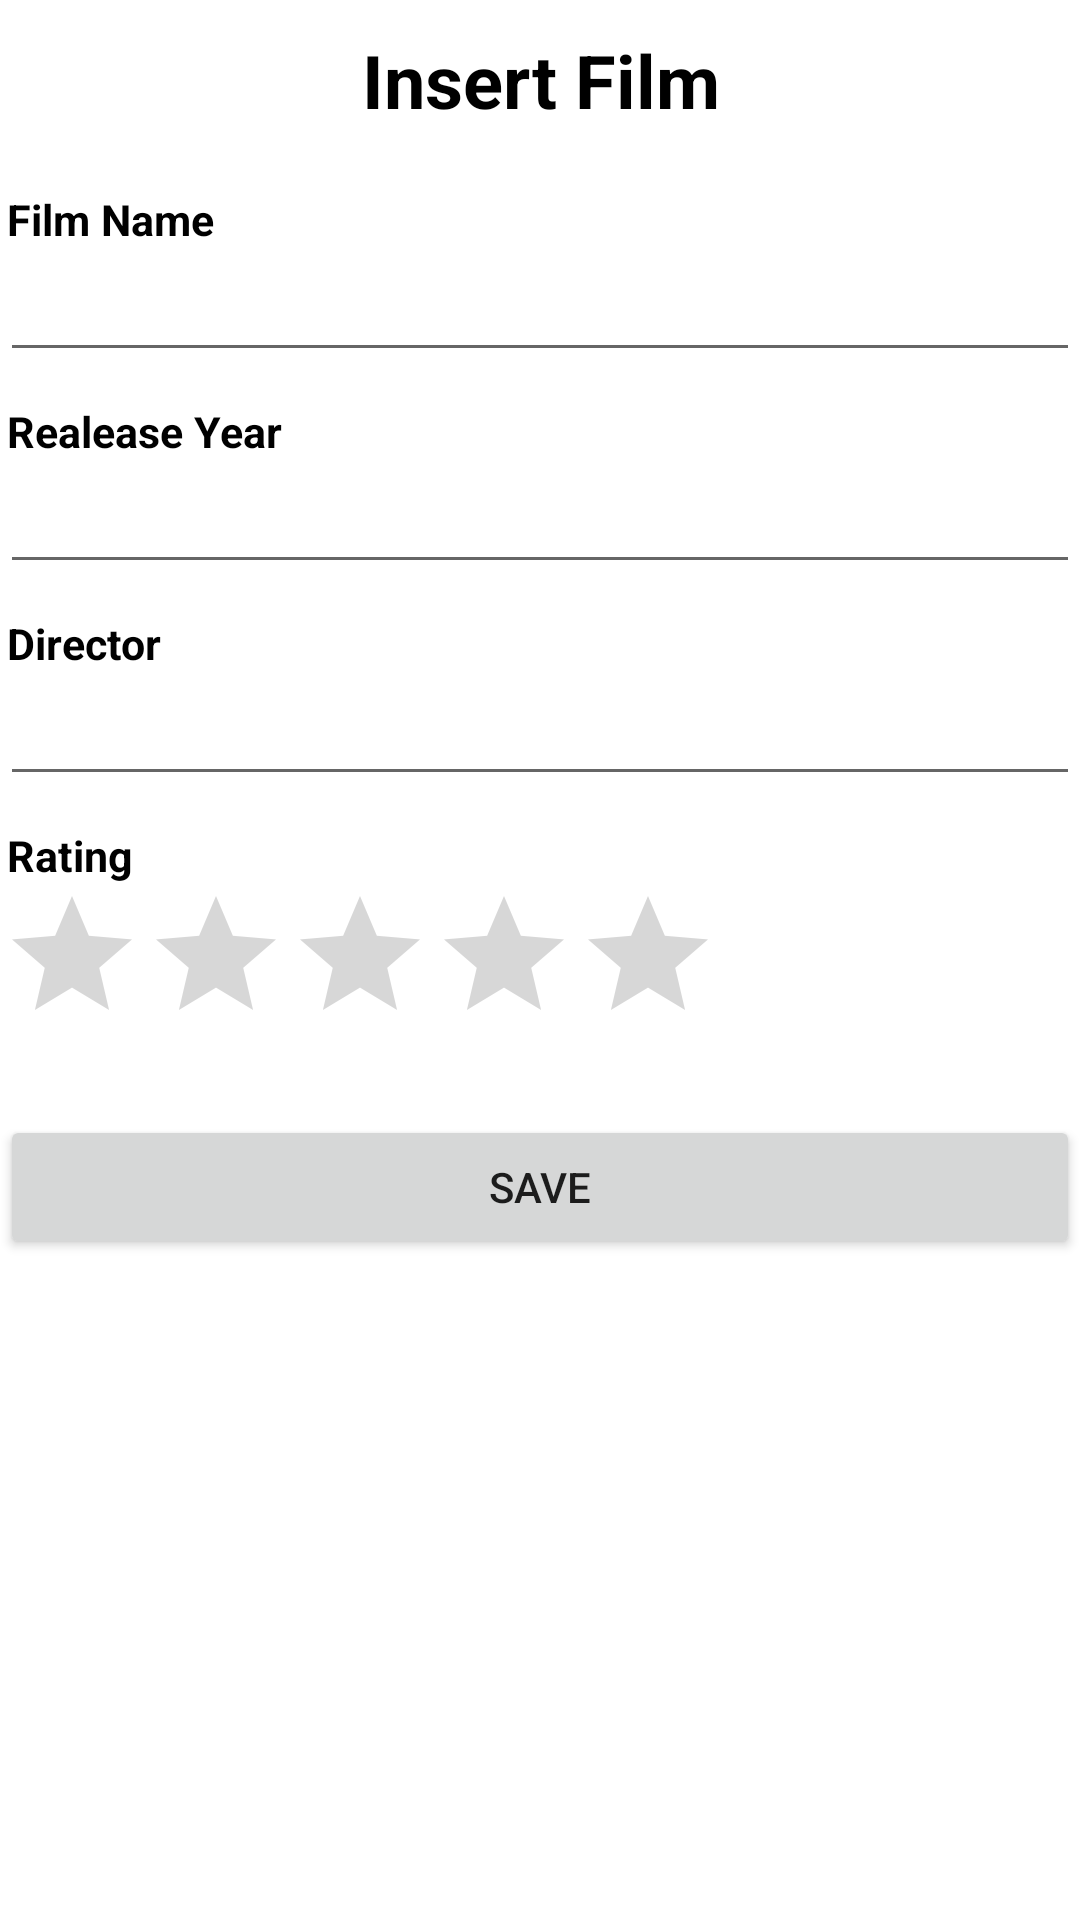

This screen was rendered from an Android layout file. Write that file and the resources it references.
<!-- AndroidManifest.xml: application theme Theme.FilmSaya -->
<!-- res/layout/activity_insert_film.xml -->
<?xml version="1.0" encoding="utf-8"?>
<RelativeLayout xmlns:android="http://schemas.android.com/apk/res/android"
    xmlns:app="http://schemas.android.com/apk/res-auto"
    xmlns:tools="http://schemas.android.com/tools"
    android:layout_width="match_parent"
    android:layout_height="match_parent"
    android:layout_margin="12dp"
    tools:context=".InsertFilmActivity">

    <LinearLayout
        android:layout_width="match_parent"
        android:layout_height="match_parent"
        android:gravity="top"
        android:orientation="vertical">

        <TextView
            android:layout_width="match_parent"
            android:layout_height="wrap_content"
            android:layout_marginTop="10dp"
            android:layout_marginBottom="10dp"
            android:text="Insert Film"
            android:textAlignment="center"
            android:textColor="#000"
            android:textSize="12pt"
            android:textStyle="bold" />

        <TextView
            android:layout_width="match_parent"
            android:layout_height="wrap_content"
            android:layout_marginTop="10dp"
            android:paddingLeft="7px"
            android:text="Film Name"
            android:textColor="#000"
            android:textSize="7pt"
            android:textStyle="bold" />

        <EditText
            android:id="@+id/name"
            android:layout_width="match_parent"
            android:layout_height="wrap_content"
            android:ems="10"
            android:inputType="textPersonName" />

        <TextView
            android:layout_width="match_parent"
            android:layout_height="wrap_content"
            android:layout_marginTop="10dp"
            android:paddingLeft="7px"
            android:text="Realease Year"
            android:textColor="#000"
            android:textSize="7pt"
            android:textStyle="bold" />

        <EditText
            android:id="@+id/year"
            android:layout_width="match_parent"
            android:layout_height="wrap_content"
            android:ems="10"
            android:inputType="number" />

        <TextView
            android:layout_width="match_parent"
            android:layout_height="wrap_content"
            android:layout_marginTop="10dp"
            android:paddingLeft="7px"
            android:text="Director"
            android:textColor="#000"
            android:textSize="7pt"
            android:textStyle="bold" />

        <EditText
            android:id="@+id/director"
            android:layout_width="match_parent"
            android:layout_height="wrap_content"
            android:ems="10"
            android:inputType="textPersonName" />

        <TextView
            android:layout_width="match_parent"
            android:layout_height="wrap_content"
            android:layout_marginTop="10dp"
            android:paddingLeft="7px"
            android:text="Rating"
            android:textColor="#000"
            android:textSize="7pt"
            android:textStyle="bold" />

        <RatingBar
            android:id="@+id/ratingBar"
            android:layout_width="wrap_content"
            android:layout_height="wrap_content"
            android:numStars="5"
            android:stepSize="1"
            android:theme="@style/Widget.AppCompat.RatingBar" />

        <Button
            android:id="@+id/save"
            android:layout_width="match_parent"
            android:layout_height="wrap_content"
            android:layout_marginTop="20dp"
            android:text="Save" />
    </LinearLayout>
</RelativeLayout>
<!-- resources referenced by this layout -->
<resources>
  <style name="Theme.FilmSaya" parent="Theme.MaterialComponents.DayNight.DarkActionBar">
          
          <item name="colorPrimary">@color/purple_500</item>
          <item name="colorPrimaryVariant">@color/purple_700</item>
          <item name="colorOnPrimary">@color/white</item>
          
          <item name="colorSecondary">@color/teal_200</item>
          <item name="colorSecondaryVariant">@color/teal_700</item>
          <item name="colorOnSecondary">@color/black</item>
          
          <item name="android:statusBarColor" tools:targetApi="l">?attr/colorPrimaryVariant</item>
          
      </style>
  <!-- not gathered from this repository: default colours our renderer supplied (Android Studio template values) -->
  <color name="purple_500">#FF6200EE</color>
  <color name="purple_700">#FF3700B3</color>
  <color name="teal_200">#FF03DAC5</color>
  <color name="teal_700">#FF018786</color>
  <color name="black">#FF000000</color>
  <color name="white">#FFFFFFFF</color>
</resources>
